Dataset: datasets (GitHub, CapstoneFresheats/ML-FreshEats). Classes: apel segar, apel tidak segar, jeruk segar, jeruk tidak segar, pisang segar, pisang tidak segar.

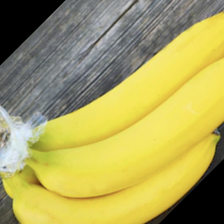
Label: pisang segar

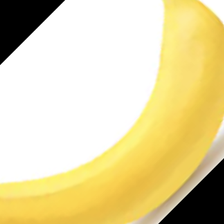
Label: pisang segar

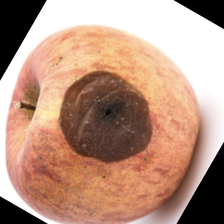
Label: apel tidak segar

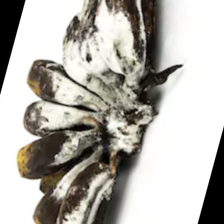
Label: pisang tidak segar

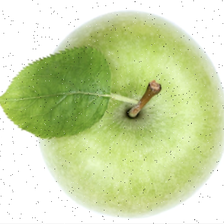
Label: apel segar

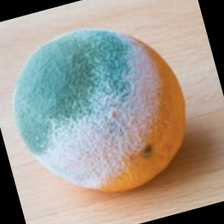
Label: jeruk tidak segar
